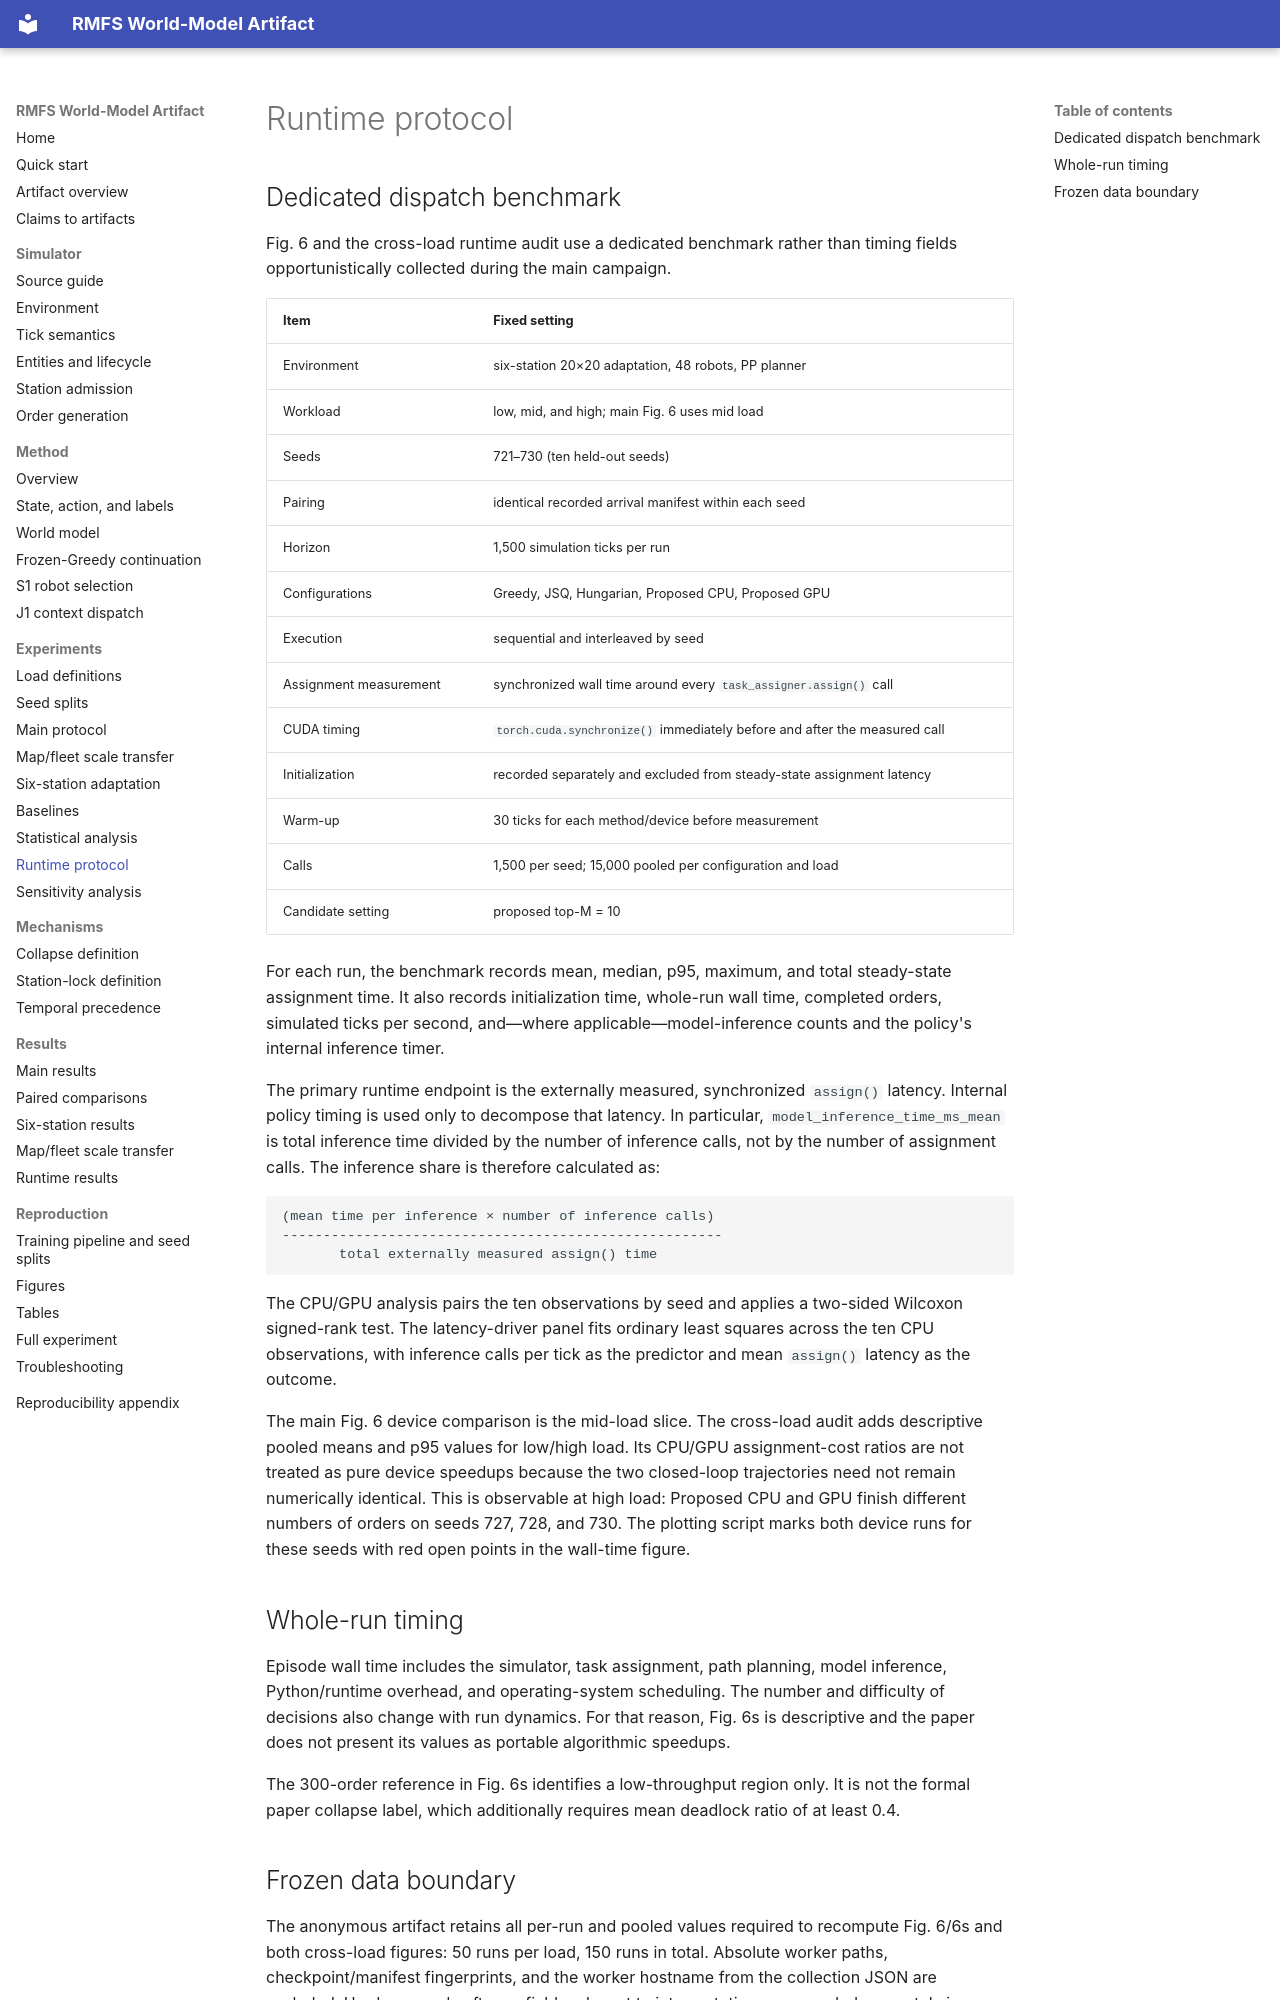

repository: YUXXX-T/rmfs-reproducibility-artifact · page: experiments/runtime_protocol/index.html · generator: mkdocs

# Runtime protocol

## Dedicated dispatch benchmark

Fig. 6 and the cross-load runtime audit use a dedicated benchmark rather than
timing fields opportunistically collected during the main campaign.

| Item | Fixed setting |
|---|---|
| Environment | six-station 20×20 adaptation, 48 robots, PP planner |
| Workload | low, mid, and high; main Fig. 6 uses mid load |
| Seeds | 721–730 (ten held-out seeds) |
| Pairing | identical recorded arrival manifest within each seed |
| Horizon | 1,500 simulation ticks per run |
| Configurations | Greedy, JSQ, Hungarian, Proposed CPU, Proposed GPU |
| Execution | sequential and interleaved by seed |
| Assignment measurement | synchronized wall time around every `task_assigner.assign()` call |
| CUDA timing | `torch.cuda.synchronize()` immediately before and after the measured call |
| Initialization | recorded separately and excluded from steady-state assignment latency |
| Warm-up | 30 ticks for each method/device before measurement |
| Calls | 1,500 per seed; 15,000 pooled per configuration and load |
| Candidate setting | proposed top-M = 10 |

For each run, the benchmark records mean, median, p95, maximum, and total
steady-state assignment time. It also records initialization time, whole-run
wall time, completed orders, simulated ticks per second, and—where
applicable—model-inference counts and the policy's internal inference timer.

The primary runtime endpoint is the externally measured, synchronized
`assign()` latency. Internal policy timing is used only to decompose that
latency. In particular, `model_inference_time_ms_mean` is total inference time
divided by the number of inference calls, not by the number of assignment
calls. The inference share is therefore calculated as:

```text
(mean time per inference × number of inference calls)
------------------------------------------------------
       total externally measured assign() time
```

The CPU/GPU analysis pairs the ten observations by seed and applies a
two-sided Wilcoxon signed-rank test. The latency-driver panel fits ordinary
least squares across the ten CPU observations, with inference calls per tick
as the predictor and mean `assign()` latency as the outcome.

The main Fig. 6 device comparison is the mid-load slice. The cross-load audit
adds descriptive pooled means and p95 values for low/high load. Its CPU/GPU
assignment-cost ratios are not treated as pure device speedups because the two
closed-loop trajectories need not remain numerically identical. This is
observable at high load: Proposed CPU and GPU finish different numbers of
orders on seeds 727, 728, and 730. The plotting script marks both device runs
for these seeds with red open points in the wall-time figure.

## Whole-run timing

Episode wall time includes the simulator, task assignment, path planning,
model inference, Python/runtime overhead, and operating-system scheduling.
The number and difficulty of decisions also change with run dynamics. For
that reason, Fig. 6s is descriptive and the paper does not present its values
as portable algorithmic speedups.

The 300-order reference in Fig. 6s identifies a low-throughput region only.
It is not the formal paper collapse label, which additionally requires mean
deadlock ratio of at least 0.4.
